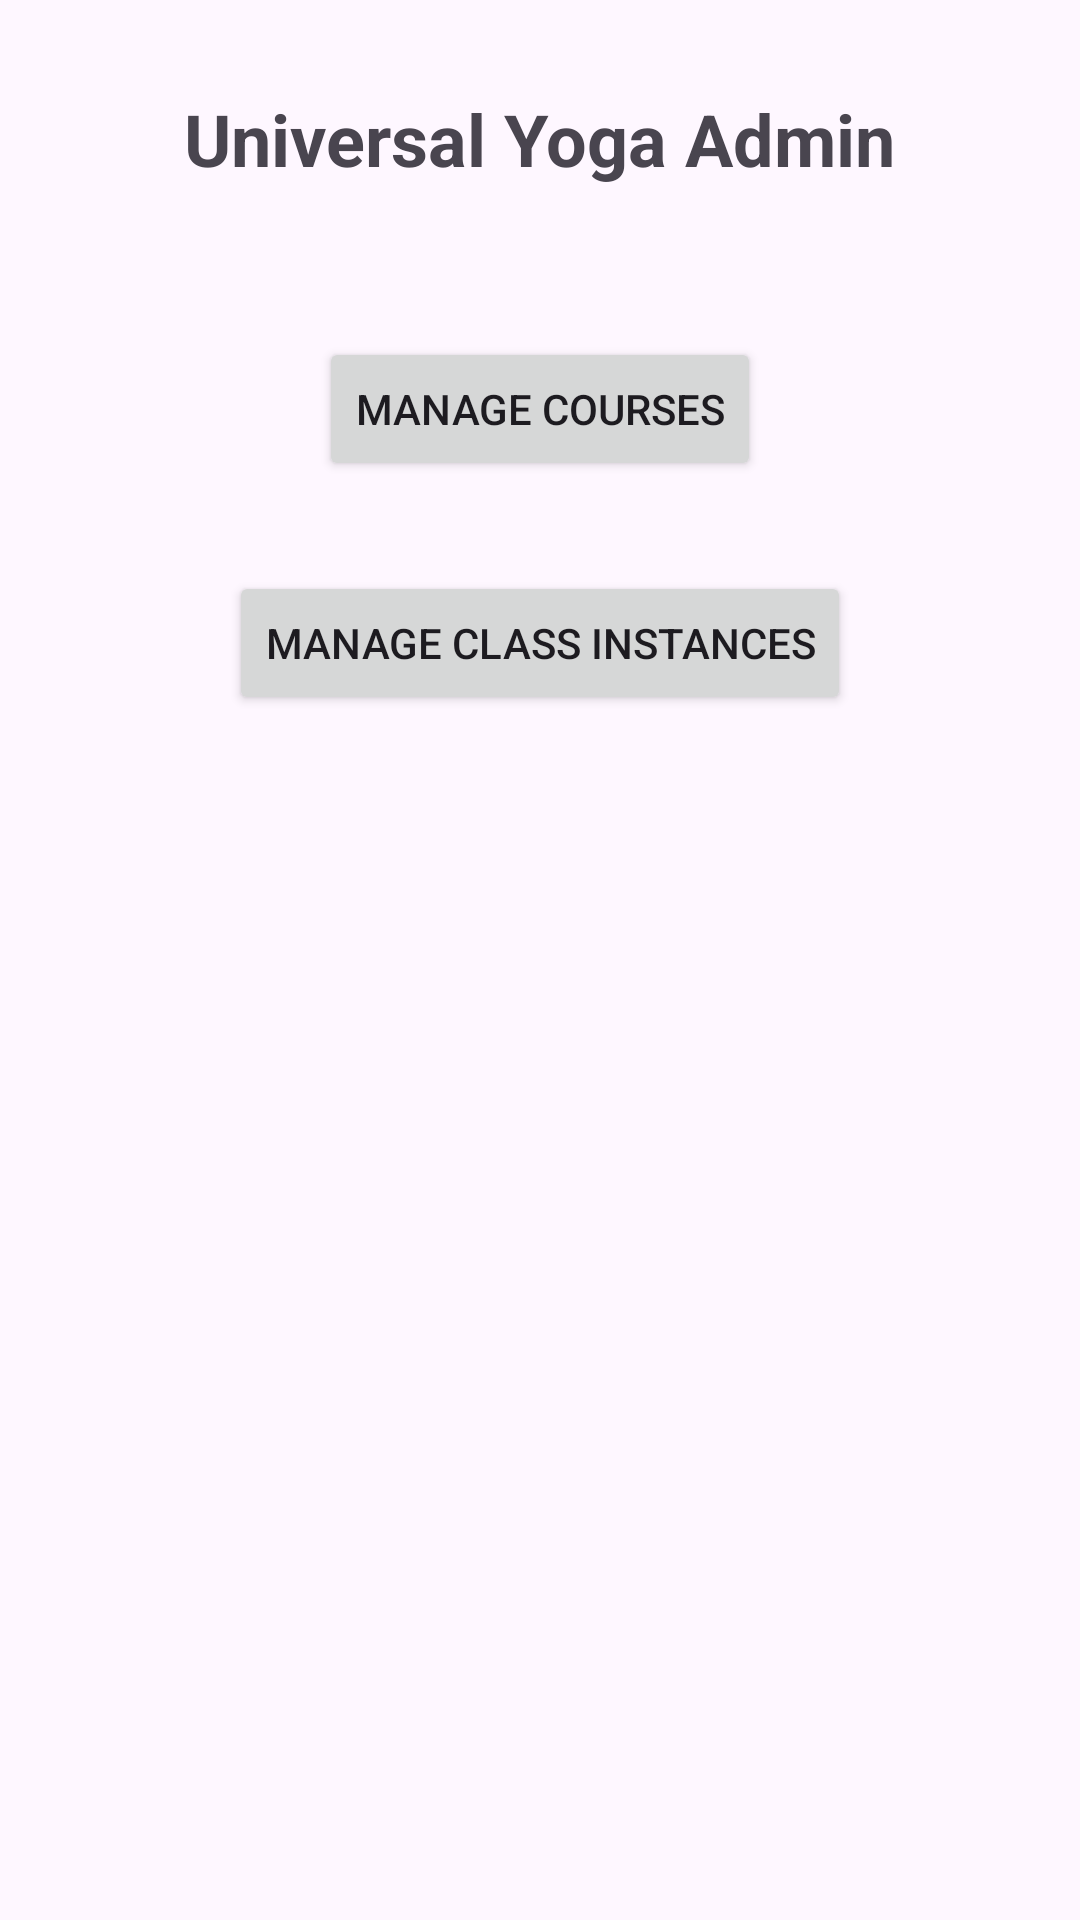

Write the Android layout XML for this screen, with the resource values it uses.
<!-- AndroidManifest.xml: application theme Theme.UniversalYogaAdmin -->
<!-- res/layout/activity_main.xml -->
<androidx.constraintlayout.widget.ConstraintLayout
    xmlns:android="http://schemas.android.com/apk/res/android"
    xmlns:app="http://schemas.android.com/apk/res-auto"
    xmlns:tools="http://schemas.android.com/tools"
    android:layout_width="match_parent"
    android:layout_height="match_parent"
    tools:context=".activity.MainActivity">

    <TextView
        android:id="@+id/headerText"
        android:layout_width="wrap_content"
        android:layout_height="wrap_content"
        android:text="Universal Yoga Admin"
        android:textSize="24sp"
        android:textStyle="bold"
        android:layout_marginTop="30dp"
        app:layout_constraintTop_toTopOf="parent"
        app:layout_constraintStart_toStartOf="parent"
        app:layout_constraintEnd_toEndOf="parent" />

    <Button
        android:id="@+id/btnManageCourses"
        android:layout_width="wrap_content"
        android:layout_height="wrap_content"
        android:text="Manage Courses"
        app:layout_constraintTop_toBottomOf="@id/headerText"
        app:layout_constraintStart_toStartOf="parent"
        app:layout_constraintEnd_toEndOf="parent"
        android:layout_marginTop="50dp"/>

    <Button
        android:id="@+id/btnManageClassInstances"
        android:layout_width="wrap_content"
        android:layout_height="wrap_content"
        android:text="Manage Class Instances"
        app:layout_constraintTop_toBottomOf="@id/btnManageCourses"
        app:layout_constraintStart_toStartOf="parent"
        app:layout_constraintEnd_toEndOf="parent"
        android:layout_marginTop="30dp"/>

</androidx.constraintlayout.widget.ConstraintLayout>
<!-- resources referenced by this layout -->
<resources>
  <style name="Theme.UniversalYogaAdmin" parent="Base.Theme.UniversalYogaAdmin" />
  <style name="Base.Theme.UniversalYogaAdmin" parent="Theme.Material3.DayNight.NoActionBar">
      </style>
</resources>
